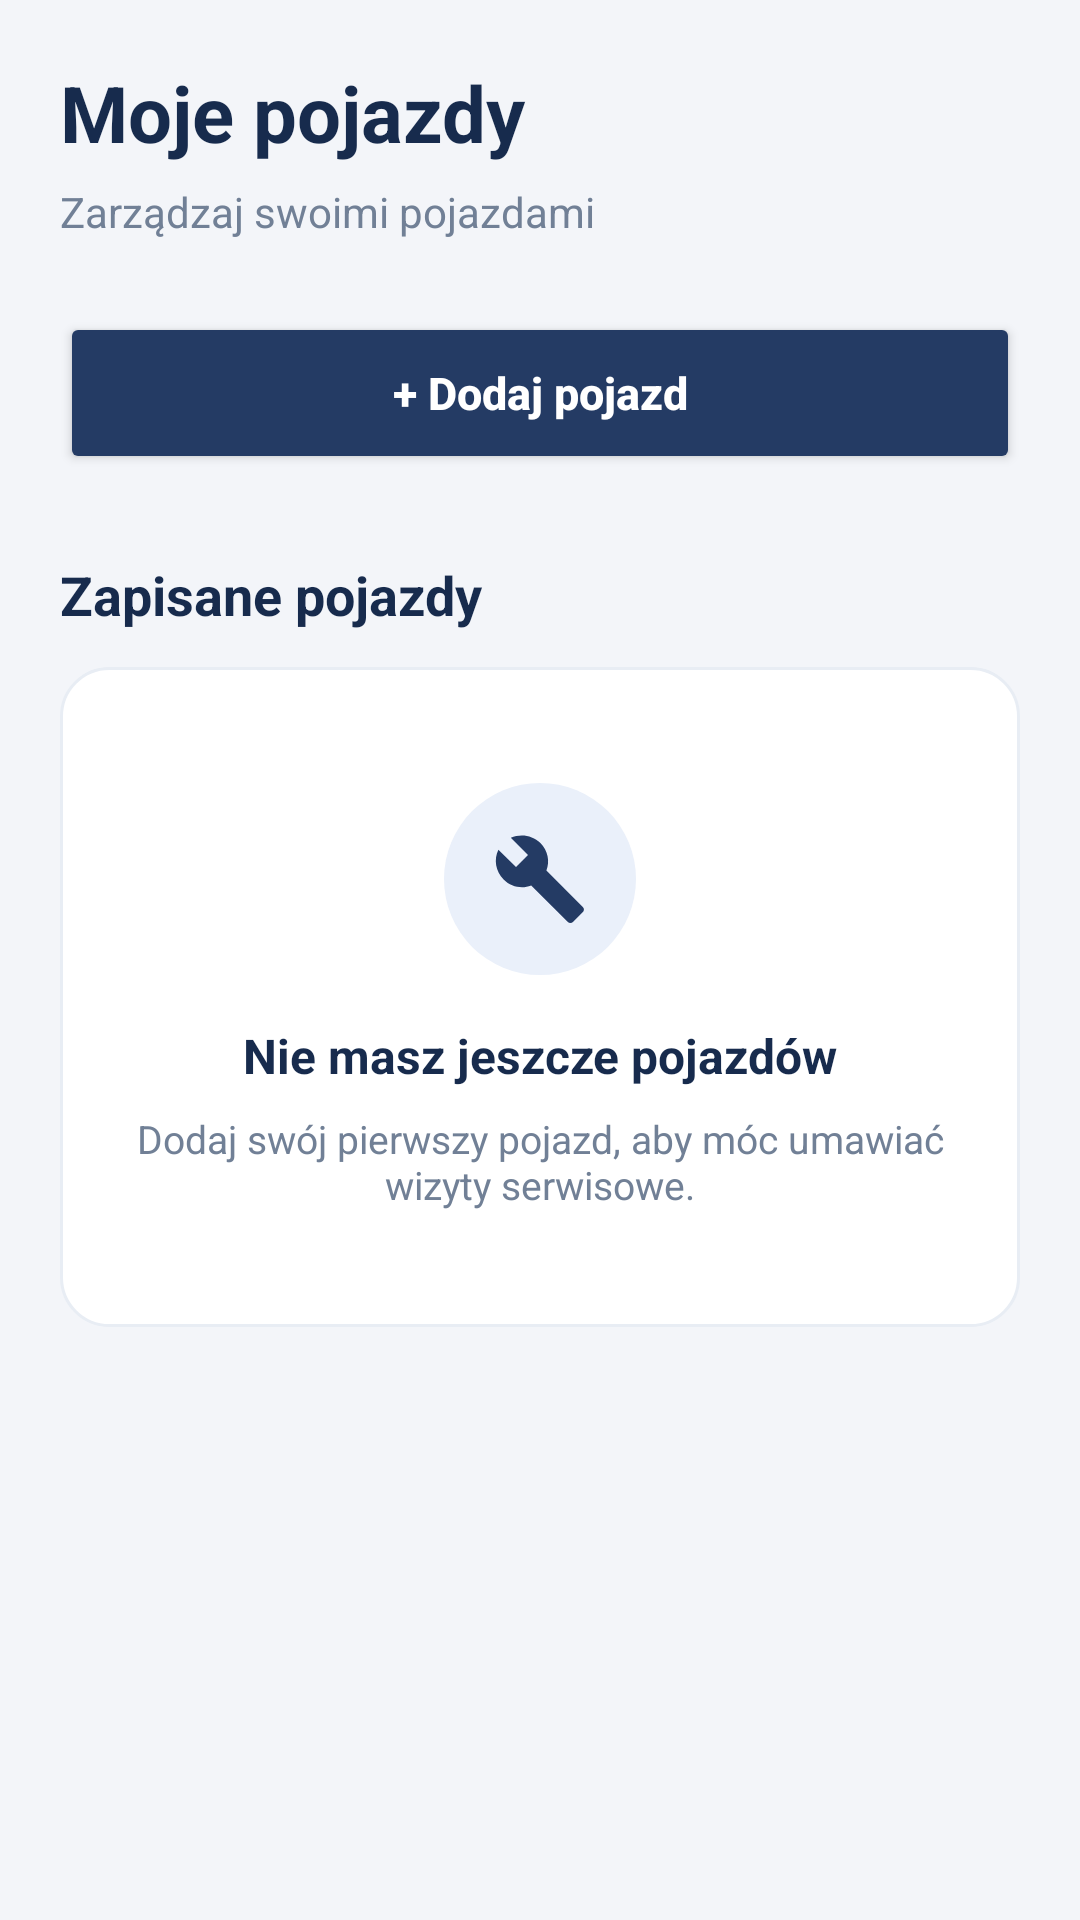

This screen was rendered from an Android layout file. Write that file and the resources it references.
<!-- AndroidManifest.xml: application theme Theme.SerwisSamochodowy -->
<!-- res/layout/activity_my_vehicles.xml -->
<?xml version="1.0" encoding="utf-8"?>
<ScrollView xmlns:android="http://schemas.android.com/apk/res/android"
    android:layout_width="match_parent"
    android:layout_height="match_parent"
    android:background="@color/screen_background"
    android:fillViewport="true">

    <LinearLayout
        android:layout_width="match_parent"
        android:layout_height="wrap_content"
        android:orientation="vertical"
        android:padding="20dp">

        
        <TextView
            android:layout_width="match_parent"
            android:layout_height="wrap_content"
            android:text="@string/my_vehicles"
            android:textColor="@color/primary_text"
            android:textSize="26sp"
            android:textStyle="bold" />

        <TextView
            android:layout_width="match_parent"
            android:layout_height="wrap_content"
            android:layout_marginTop="6dp"
            android:text="@string/my_vehicles_info"
            android:textColor="@color/secondary_text"
            android:textSize="14sp" />

        
        <Button
            android:id="@+id/btnAddVehicle"
            android:layout_width="match_parent"
            android:layout_height="54dp"
            android:layout_marginTop="24dp"
            android:backgroundTint="@color/brand_navy"
            android:text="@string/add_vehicle"
            android:textAllCaps="false"
            android:textColor="@color/white"
            android:textSize="15sp"
            android:textStyle="bold" />

        
        <TextView
            android:layout_width="match_parent"
            android:layout_height="wrap_content"
            android:layout_marginTop="28dp"
            android:layout_marginBottom="12dp"
            android:text="@string/saved_vehicles"
            android:textColor="@color/primary_text"
            android:textSize="18sp"
            android:textStyle="bold" />

        
        <androidx.recyclerview.widget.RecyclerView
            android:id="@+id/rvVehicles"
            android:layout_width="match_parent"
            android:layout_height="wrap_content"
            android:nestedScrollingEnabled="false"
            android:visibility="gone" />

        
        <LinearLayout
            android:id="@+id/layoutEmptyVehicles"
            android:layout_width="match_parent"
            android:layout_height="220dp"
            android:background="@drawable/bg_card"
            android:gravity="center"
            android:orientation="vertical"
            android:padding="24dp">

            <ImageView
                android:layout_width="64dp"
                android:layout_height="64dp"
                android:background="@drawable/bg_menu_icon"
                android:padding="16dp"
                android:src="@drawable/ic_service_24"
                android:contentDescription="@string/car_icon" />

            <TextView
                android:layout_width="wrap_content"
                android:layout_height="wrap_content"
                android:layout_marginTop="16dp"
                android:text="@string/no_saved_vehicles"
                android:textColor="@color/primary_text"
                android:textSize="16sp"
                android:textStyle="bold" />

            <TextView
                android:layout_width="wrap_content"
                android:layout_height="wrap_content"
                android:layout_marginTop="8dp"
                android:gravity="center"
                android:text="@string/add_first_vehicle"
                android:textColor="@color/secondary_text"
                android:textSize="13sp" />

        </LinearLayout>

    </LinearLayout>

</ScrollView>
<!-- resources referenced by this layout -->
<resources>
  <color name="brand_navy">#243B64</color>
  <color name="primary_text">#172B4D</color>
  <color name="screen_background">#F3F5F9</color>
  <color name="secondary_text">#718096</color>
  <color name="white">#FFFFFFFF</color>
  <!-- drawable bg_card (drawable) -->
  <?xml version="1.0" encoding="utf-8"?>
  <shape xmlns:android="http://schemas.android.com/apk/res/android"
      android:shape="rectangle">
  
      <solid android:color="@color/card_background" />
  
      <corners android:radius="16dp" />
  
      <stroke
          android:width="1dp"
          android:color="@color/separator" />
  
  </shape>
  <!-- drawable bg_menu_icon (drawable) -->
  <?xml version="1.0" encoding="utf-8"?>
  <shape xmlns:android="http://schemas.android.com/apk/res/android"
      android:shape="oval">
  
      <solid android:color="@color/icon_background" />
  
  </shape>
  <!-- drawable ic_service_24 (drawable) -->
  <vector xmlns:android="http://schemas.android.com/apk/res/android" android:height="24dp" android:tint="#243B64" android:viewportHeight="24" android:viewportWidth="24" android:width="24dp">
        
      <path android:fillColor="@android:color/white" android:pathData="M22.7,19l-9.1,-9.1c0.9,-2.3 0.4,-5 -1.5,-6.9 -2,-2 -5,-2.4 -7.4,-1.3L9,6 6,9 1.6,4.7C0.4,7.1 0.9,10.1 2.9,12.1c1.9,1.9 4.6,2.4 6.9,1.5l9.1,9.1c0.4,0.4 1,0.4 1.4,0l2.3,-2.3c0.5,-0.4 0.5,-1.1 0.1,-1.4z"/>
      
  </vector>
  <string name="add_first_vehicle">Dodaj swój pierwszy pojazd, aby móc umawiać wizyty serwisowe.</string>
  <string name="add_vehicle">+ Dodaj pojazd</string>
  <string name="car_icon">Ikona pojazdu</string>
  <string name="my_vehicles">Moje pojazdy</string>
  <string name="my_vehicles_info">Zarządzaj swoimi pojazdami</string>
  <string name="no_saved_vehicles">Nie masz jeszcze pojazdów</string>
  <string name="saved_vehicles">Zapisane pojazdy</string>
  <style name="Theme.SerwisSamochodowy" parent="Theme.MaterialComponents.DayNight.DarkActionBar">
  
          <item name="colorPrimary">@color/brand_navy</item>
          <item name="colorPrimaryVariant">@color/brand_navy_dark</item>
          <item name="colorOnPrimary">@color/white</item>
  
          <item name="colorSecondary">@color/brand_navy</item>
          <item name="colorSecondaryVariant">@color/brand_navy_dark</item>
          <item name="colorOnSecondary">@color/white</item>
  
          <item name="android:statusBarColor">@color/brand_navy_dark</item>
          <item name="android:navigationBarColor">@color/screen_background</item>
  
      </style>
  <color name="card_background">#FFFFFF</color>
  <color name="separator">#E8EDF4</color>
  <color name="icon_background">#EAF0FA</color>
  <color name="brand_navy_dark">#172B4D</color>
</resources>
